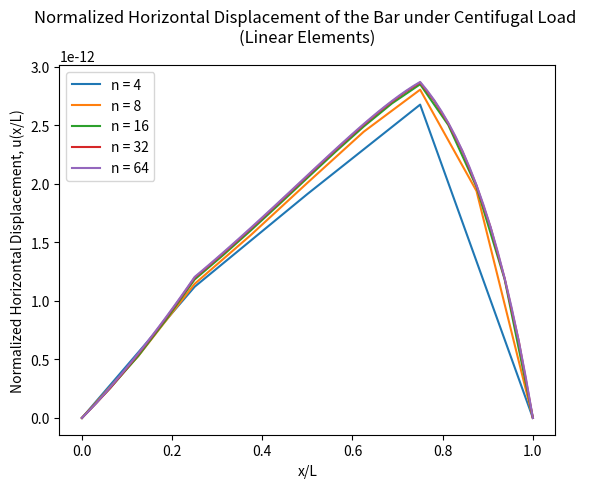
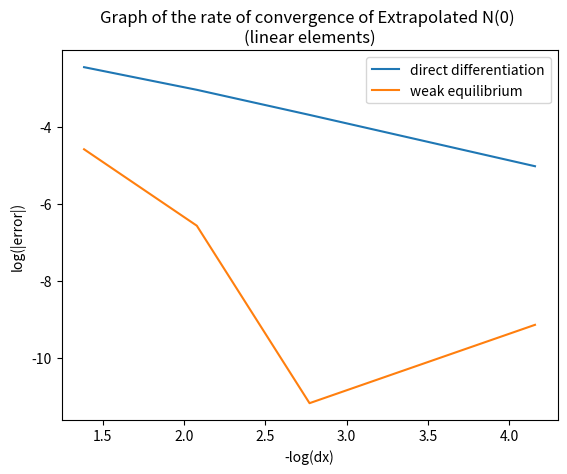

Reproduce these figures in Python, in order.
# By submitting this assignment, I agree to the following:
#   "Aggies do not lie, cheat, or steal, or tolerate those who do."
#   "I have not given or received any unauthorized aid on this assignment."
#
# Name:         Kai Elmore
# Class:        Aero 306
# Section:      500
# Team:         N/A
# Assignment:   HW 6
# Date:         12/4/2022

import numpy as np
import math as math
import matplotlib.pyplot as plt
def p(x):
    val = p_0*(x/L)
    return val 
def d(x):
    val = d_0*(1-(x/L)) + (d_0/3)*(x/L)
    return val
def A(x):
    val = (pi*((d(x))**2))/4
    return val
def x_listfun(n): # Function to find x locations across the bar in a list
    x_lis = np.linspace(0,L,n+1)
    x_i_pts = L*x_lis
    return x_i_pts
def psi_list(xi,m):
    if m == 0:
        psi_val = (1-xi)/2
    elif m == 1:
        psi_val = (1+xi)/2
    elif m == 2:
        psi_val = (1/4)*(1-xi**2)
    elif m == 3:
        psi_val = (1/4)*(xi-xi**3)
    return psi_val
def psi_prime_list(xi,m):
    if m == 0:
        psi_val = -1/2
    elif m == 1:
        psi_val = 1/2
    elif m == 2:
        psi_val = (-1/2)*xi
    elif m == 3:
        psi_val = (1/4)*(1 - 3*(xi**2))
    return psi_val
def F_integrand(xi, m, n, delta_x,mid_point, i):
    if i <= 2:
        E = E_cs
    elif i > 2:
        E = E_ss
    F_hat = E*A(x_psi(xi,delta_x,mid_point))*psi_prime_list(xi,m-1)*psi_prime_list(xi,n-1)*(2/delta_x)
    return F_hat
def G_integrand(xi, m, delta_x,mid_point):
    G_hat = p(x_psi(xi,delta_x,mid_point))*psi_list(xi,m-1)*(delta_x/2)
    return G_hat
def x_psi(psi,delta,mid):
    x_psi = (delta/2)*psi + mid
    return x_psi
def Legrendre(n,segment, psi_m, psi_n, variable):
    dx = L/n
    i = segment
    position = x_listfun(n)
    x_mid = position[i] - 0.5*dx
    w1 = (5/9)
    w2 = (8/9)
    w3 = w1
    xi1 = -math.sqrt(3/5)
    xi2 = 0.0
    xi3 = math.sqrt(3/5)
    Leg_k = w1*F_integrand(xi1,psi_m,psi_n,dx,x_mid, i) + w2*F_integrand(xi2,psi_m,psi_n,dx,x_mid, i) + w3*F_integrand(xi3,psi_m,psi_n,dx,x_mid, i)
    Leg_f = w1*G_integrand(xi1,psi_m,dx,x_mid) + w2*G_integrand(xi2,psi_m,dx,x_mid) + w3*G_integrand(xi3,psi_m,dx,x_mid)
    if variable == 'k':
        return Leg_k
    elif variable == 'f':
        return Leg_f
def K(N,i,m,n):
    nodes = N
    seg = i
    shape1 = m
    shape2 = n
    k1 = Legrendre(nodes,seg,shape1,shape2,'k')
    stiffness = k1 
    return stiffness
def F(N,i,m):
    nodes = N
    seg = i
    shape = m
    f1 = Legrendre(nodes,seg,shape,1,'f')
    Load = f1 
    return Load

'Variables'
pi = math.pi
p_0 = 1
d_0 = 1
E_cs = 200*10**9
E_ss = 190*10**9
L = 1
P = p_0*(L/4)
n_list = [4, 8, 16, 32, 64]


''' Find U vector '''
# Function to Find U vector by finding K matrix and F vector
def U_vector(N,applied = 0):
    K_mat = np.zeros((N-1,N-1))
    F_vec = np.zeros((N-1,1))
    for i in range(1,N):
        for j in range(1,N):
            if i == j:
                K_mat[i-1][j-1] = K(N,i,2,2) + K(N,i+1,1,1)
            elif ((i - j) == 1):
                K_mat[i-1][j-1] = K(N,i,2,1)
            elif ((i - j) == -1):
                K_mat[i-1][j-1] = K(N,i+1,1,2)
            else:
                K_mat[i-1][j-1] = 0
    for i in range(1,N):
        F_vec[i-1] = F(N,i,2) + F(N,i+1,1)
        if i == (N/4) or i == (3*N/4):
            F_vec[i-1] += applied
    U = np.linalg.solve(K_mat,F_vec)
    return U

# Function to convert U vector matrix to list
def U_vector_convert(U_vect):
    U_list = []
    for row in range(len(U_vect)):
        U_list.append(U_vect[row][0])
    U_list.insert(0, 0.0)
    U_list.append(0.0)
    return U_list

U_vector_list = []
x_list = []
for i in range(len(n_list)):
    U_vector_list.append(U_vector_convert(U_vector(n_list[i],P)))
    x_list.append(x_listfun(n_list[i]))

for w in range(len(U_vector_list)):
    print('U vector list for n = {}:'.format(n_list[w]), U_vector_list[w])
    print()

''' Plotting '''

plt.figure()
for i in range(len(x_list)):
    plt.plot(x_list[i],U_vector_list[i], label = 'n = {}'.format(n_list[i]))

plt.xlabel('x/L')
plt.ylabel('Normalized Horizontal Displacement, u(x/L)')
plt.title('Normalized Horizontal Displacement of the Bar under Centifugal Load \n(Linear Elements)')
plt.legend()

''' Rate of Convergence '''
print('---------------------------------------------------------------')

def N_0_dd(U_vect,n):
    dx = (pi*L/6)/(n/2)
    #alpha = (Legrendre(n,1,3,3,'f') - Legrendre(n,1,3,2,'k')*U_vect[1])/Legrendre(n,1,3,3,'k')
    N_0 = E_cs*A(0)*((U_vect[1])/dx)
    return N_0

def N_0_we(U_vect,n):
    print('n = ', n,'u1 = ', U_vect[1])
    print('F = ', F(n,1,1))
    print('K = ', K(n,1,1,2))
    N_0 = F(n,1,1) - K(n,1,1,2)*U_vect[1]
    return N_0

N_0_dd_list = []
N_0_we_list = []
for t in range(len(n_list)):
    dd = N_0_dd(U_vector_list[t],n_list[t])
    we = N_0_we(U_vector_list[t],n_list[t])
    print('The Value of N(0) using Direct Differentiation when n = {} is N(0) = {}'.format(n_list[t],dd))
    N_0_dd_list.append(dd)
    print()
    print('The Value of N(0) using Weak Equilibrium when n = {} is N(0) = {}'.format(n_list[t],we))
    N_0_we_list.append(we)
    print()

# Calculating the Extrapolated value of N(0) using n = 2,4,and 8
leng = len(N_0_dd_list)
N_extra_dd = ((N_0_dd_list[leng-3]*N_0_dd_list[leng-1]) - N_0_dd_list[leng-2]**2)/(N_0_dd_list[leng-3] + N_0_dd_list[leng-1] - 2*N_0_dd_list[leng-2])
N_extra_we = ((N_0_we_list[leng-3]*N_0_we_list[leng-1]) - N_0_we_list[leng-2]**2)/(N_0_we_list[leng-3] + N_0_we_list[leng-1] - 2*N_0_we_list[leng-2])
print('---------------------------------------------------------------')
print('The extrapolated value for N(0) using Direct Differentiation is N(0) = ', N_extra_dd)
print('The extrapolated value for N(0) using Weak Equilibrium is N(0) = ', N_extra_we)
print("---------------------------------------------------------------")
# finding the difference between the calculated values and the exact/extrapolated value
extra_diff_dd_list = []
extra_diff_we_list = []
for u in range(len(n_list)):
    diff_dd = np.abs(N_extra_dd - N_0_dd_list[u])
    diff_we = np.abs(N_extra_we - N_0_we_list[u])
    extra_diff_dd_list.append(diff_dd)
    extra_diff_we_list.append(diff_we)
    print('Direct Differentiation: The difference between the extrapolated N(0) and\
    the calculated N(0) when n = {} is {}.'.format(n_list[u],diff_dd))
    print()
    print('Weak Equilibrium: The difference between the extrapolated N(0) and\
    the calculated N(0) when n = {} is {}.'.format(n_list[u],diff_we))
    print()
print("---------------------------------------------------------------")
Beta_extra_dd = np.log(extra_diff_dd_list[0]/extra_diff_dd_list[1])/np.log(2)
Beta_extra_we = np.log(extra_diff_we_list[0]/extra_diff_we_list[1])/np.log(2)
print('The rate of convergence using direct differentiation to the extrapolated value is B = ', Beta_extra_dd)
print('The rate of convergence using weak equilibrium to the extrapolated value is B = ', Beta_extra_we)

# Plotting the rate of Convergence
horizontal_list = []
vertical_dd_extra = []
vertical_we_extra = []
for e in range(len(n_list)):
    dx = L/(n_list[e])
    x_point = -np.log(dx)
    horizontal_list.append(x_point)
    y_point_1 = np.log(extra_diff_dd_list[e])
    vertical_dd_extra.append(y_point_1)
    y_point_2 = np.log(extra_diff_we_list[e])
    vertical_we_extra.append(y_point_2)

plt.figure()
plt.plot(horizontal_list,vertical_dd_extra, label = 'direct differentiation')
plt.plot(horizontal_list,vertical_we_extra, label = 'weak equilibrium')
plt.xlabel('-log(dx)')
plt.ylabel('log(|error|)')
plt.title('Graph of the rate of convergence of Extrapolated N(0) \n(linear elements)')
plt.legend()

print('----------------------------------------------------------------')

